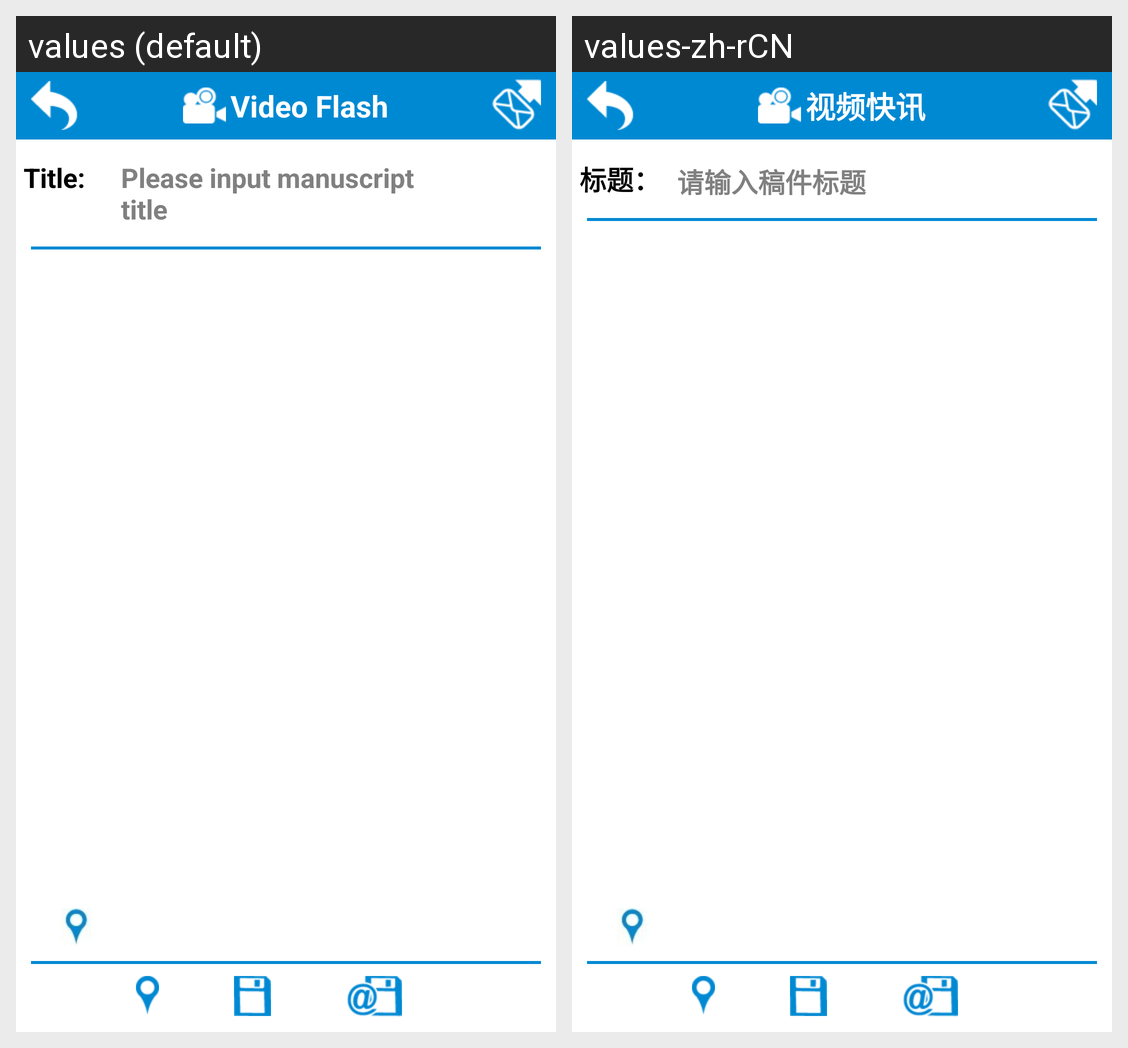

The same Android screen rendered under two of its app's locales, left to right. List the strings drawn on it with the default value and each locale's translation.
Android screen res/layout/edit_video_f_manuscripts.xml rendered under 2 locales, left to right: values (default), values-zh-rCN. Device: Nexus 5 (rendered at 1080×1920; each locale shown at half size, 540×960, under a caption strip naming it); theme MyTheme.
Strings drawn on this screen, with the default value and each locale's value (text and hints the layout hard-codes, and strings that could not be matched under every locale, appear in the picture but are not listed):

title_EVideoFM
  values: Video Flash
  values-zh-rCN: 视频快讯

manuTitle_textview
  values: Title:
  values-zh-rCN: 标题：

manuTitle_hint
  values: Please input manuscript title
  values-zh-rCN: 请输入稿件标题
